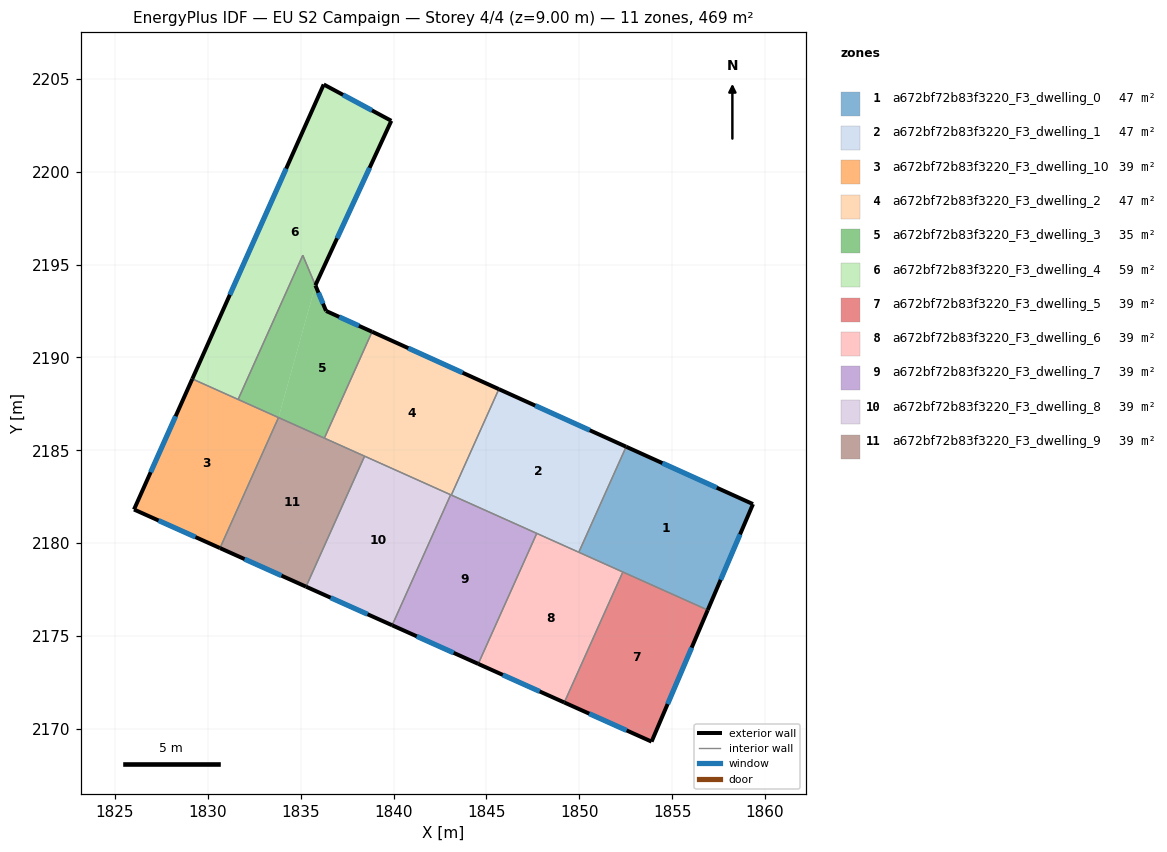
=== STOREY PLAN SPEC (per zone: floor XY polygon, exterior-wall plan segments, windows/doors) ===
zone 1: a672bf72b83f3220_F3_dwelling_0  (46.9 m²)
  floor: (1859.35, 2182.11) (1856.91, 2176.40) (1849.97, 2179.51) (1852.52, 2185.19)
  exterior wall: (1859.35, 2182.11) – (1852.52, 2185.19)  [7.5 m]
    window: (1857.40, 2182.99) – (1854.47, 2184.31)  [4.1 m²]
  exterior wall: (1856.91, 2176.40) – (1859.35, 2182.11)  [6.2 m]
    window: (1857.61, 2178.03) – (1858.65, 2180.48)  [3.4 m²]
  interior walls: 3
zone 2: a672bf72b83f3220_F3_dwelling_1  (46.9 m²)
  floor: (1852.52, 2185.19) (1849.97, 2179.51) (1843.11, 2182.59) (1845.67, 2188.29)
  exterior wall: (1852.52, 2185.19) – (1845.67, 2188.29)  [7.5 m]
    window: (1850.56, 2186.08) – (1847.63, 2187.41)  [4.1 m²]
  interior walls: 4
zone 3: a672bf72b83f3220_F3_dwelling_10  (39.1 m²)
  floor: (1833.81, 2186.76) (1830.66, 2179.74) (1826.03, 2181.81) (1829.17, 2188.84)
  exterior wall: (1826.03, 2181.81) – (1830.66, 2179.74)  [5.1 m]
    window: (1827.35, 2181.22) – (1829.33, 2180.33)  [2.8 m²]
  exterior wall: (1829.17, 2188.84) – (1826.03, 2181.81)  [7.7 m]
    window: (1828.27, 2186.84) – (1826.93, 2183.82)  [4.2 m²]
  interior walls: 3
zone 4: a672bf72b83f3220_F3_dwelling_2  (46.9 m²)
  floor: (1845.67, 2188.29) (1843.11, 2182.59) (1836.28, 2185.66) (1838.84, 2191.38)
  exterior wall: (1845.67, 2188.29) – (1838.84, 2191.38)  [7.5 m]
    window: (1843.72, 2189.18) – (1840.79, 2190.50)  [4.1 m²]
  interior walls: 5
zone 5: a672bf72b83f3220_F3_dwelling_3  (34.6 m²)
  floor: (1835.11, 2195.50) (1835.79, 2193.88) (1835.79, 2193.87) (1833.81, 2186.76) (1831.63, 2187.74)
  floor: (1838.84, 2191.38) (1836.28, 2185.66) (1833.81, 2186.76) (1835.79, 2193.87) (1836.37, 2192.50)
  exterior wall: (1836.37, 2192.50) – (1835.79, 2193.88)  [1.5 m]
    window: (1836.20, 2192.90) – (1835.96, 2193.49)  [0.8 m²]
  exterior wall: (1838.84, 2191.38) – (1836.37, 2192.50)  [2.7 m]
    window: (1838.14, 2191.70) – (1837.08, 2192.18)  [1.5 m²]
  interior walls: 5
zone 6: a672bf72b83f3220_F3_dwelling_4  (59.2 m²)
  floor: (1839.88, 2202.74) (1835.79, 2193.88) (1835.11, 2195.50) (1831.63, 2187.74) (1829.17, 2188.84) (1836.24, 2204.69)
  exterior wall: (1836.24, 2204.69) – (1829.17, 2188.84)  [17.4 m]
    window: (1834.22, 2200.17) – (1831.19, 2193.37)  [9.6 m²]
  exterior wall: (1839.88, 2202.74) – (1836.24, 2204.69)  [4.1 m]
    window: (1838.84, 2203.30) – (1837.28, 2204.14)  [2.3 m²]
  exterior wall: (1835.79, 2193.88) – (1839.88, 2202.74)  [9.8 m]
    window: (1836.96, 2196.41) – (1838.71, 2200.21)  [5.4 m²]
  interior walls: 3
zone 7: a672bf72b83f3220_F3_dwelling_5  (39.1 m²)
  floor: (1856.91, 2176.40) (1853.89, 2169.32) (1849.19, 2171.43) (1852.34, 2178.45)
  exterior wall: (1853.89, 2169.32) – (1856.91, 2176.40)  [7.7 m]
    window: (1854.75, 2171.34) – (1856.05, 2174.38)  [4.2 m²]
  exterior wall: (1849.19, 2171.43) – (1853.89, 2169.32)  [5.1 m]
    window: (1850.53, 2170.82) – (1852.55, 2169.92)  [2.8 m²]
  interior walls: 2
zone 8: a672bf72b83f3220_F3_dwelling_6  (39.1 m²)
  floor: (1852.34, 2178.45) (1849.19, 2171.43) (1844.56, 2173.50) (1847.71, 2180.53)
  exterior wall: (1844.56, 2173.50) – (1849.19, 2171.43)  [5.1 m]
    window: (1845.88, 2172.91) – (1847.87, 2172.02)  [2.8 m²]
  interior walls: 4
zone 9: a672bf72b83f3220_F3_dwelling_7  (39.1 m²)
  floor: (1847.71, 2180.53) (1844.56, 2173.50) (1839.92, 2175.58) (1843.07, 2182.61)
  exterior wall: (1839.92, 2175.58) – (1844.56, 2173.50)  [5.1 m]
    window: (1841.25, 2174.99) – (1843.23, 2174.10)  [2.8 m²]
  interior walls: 4
zone 10: a672bf72b83f3220_F3_dwelling_8  (39.1 m²)
  floor: (1843.07, 2182.61) (1839.92, 2175.58) (1835.29, 2177.66) (1838.44, 2184.68)
  exterior wall: (1835.29, 2177.66) – (1839.92, 2175.58)  [5.1 m]
    window: (1836.61, 2177.07) – (1838.60, 2176.18)  [2.8 m²]
  interior walls: 3
zone 11: a672bf72b83f3220_F3_dwelling_9  (39.1 m²)
  floor: (1838.44, 2184.68) (1835.29, 2177.66) (1830.66, 2179.74) (1833.81, 2186.76)
  exterior wall: (1830.66, 2179.74) – (1835.29, 2177.66)  [5.1 m]
    window: (1831.98, 2179.14) – (1833.97, 2178.25)  [2.8 m²]
  interior walls: 4

=== DERIVED (storey summary) ===
Building: EU S2 Campaign
Storey: 4 of 4  (floor level z = 9.00 m)
Storey gross floor area: 469.2 m²
Zones on this storey: 11
  - a672bf72b83f3220_F3_dwelling_0: floor 46.9 m²; exterior wall 13.7 m (41.1 m²); 2 window(s) 7.5 m²; WWR 18.4%
  - a672bf72b83f3220_F3_dwelling_1: floor 46.9 m²; exterior wall 7.5 m (22.6 m²); 1 window(s) 4.1 m²; WWR 18.4%
  - a672bf72b83f3220_F3_dwelling_10: floor 39.1 m²; exterior wall 12.8 m (38.3 m²); 2 window(s) 7.0 m²; WWR 18.4%
  - a672bf72b83f3220_F3_dwelling_2: floor 46.9 m²; exterior wall 7.5 m (22.5 m²); 1 window(s) 4.1 m²; WWR 18.4%
  - a672bf72b83f3220_F3_dwelling_3: floor 34.6 m²; exterior wall 4.2 m (12.6 m²); 2 window(s) 2.3 m²; WWR 18.4%
  - a672bf72b83f3220_F3_dwelling_4: floor 59.2 m²; exterior wall 31.2 m (93.7 m²); 3 window(s) 17.2 m²; WWR 18.4%
  - a672bf72b83f3220_F3_dwelling_5: floor 39.1 m²; exterior wall 12.8 m (38.5 m²); 2 window(s) 7.1 m²; WWR 18.4%
  - a672bf72b83f3220_F3_dwelling_6: floor 39.1 m²; exterior wall 5.1 m (15.2 m²); 1 window(s) 2.8 m²; WWR 18.4%
  - a672bf72b83f3220_F3_dwelling_7: floor 39.1 m²; exterior wall 5.1 m (15.2 m²); 1 window(s) 2.8 m²; WWR 18.4%
  - a672bf72b83f3220_F3_dwelling_8: floor 39.1 m²; exterior wall 5.1 m (15.2 m²); 1 window(s) 2.8 m²; WWR 18.4%
  - a672bf72b83f3220_F3_dwelling_9: floor 39.1 m²; exterior wall 5.1 m (15.2 m²); 1 window(s) 2.8 m²; WWR 18.4%
Zone adjacency (shared interzone walls):
  - a672bf72b83f3220_F3_dwelling_0 ↔ a672bf72b83f3220_F3_dwelling_1
  - a672bf72b83f3220_F3_dwelling_0 ↔ a672bf72b83f3220_F3_dwelling_5
  - a672bf72b83f3220_F3_dwelling_0 ↔ a672bf72b83f3220_F3_dwelling_6
  - a672bf72b83f3220_F3_dwelling_1 ↔ a672bf72b83f3220_F3_dwelling_2
  - a672bf72b83f3220_F3_dwelling_1 ↔ a672bf72b83f3220_F3_dwelling_6
  - a672bf72b83f3220_F3_dwelling_1 ↔ a672bf72b83f3220_F3_dwelling_7
  - a672bf72b83f3220_F3_dwelling_10 ↔ a672bf72b83f3220_F3_dwelling_3
  - a672bf72b83f3220_F3_dwelling_10 ↔ a672bf72b83f3220_F3_dwelling_4
  - a672bf72b83f3220_F3_dwelling_10 ↔ a672bf72b83f3220_F3_dwelling_9
  - a672bf72b83f3220_F3_dwelling_2 ↔ a672bf72b83f3220_F3_dwelling_3
  - a672bf72b83f3220_F3_dwelling_2 ↔ a672bf72b83f3220_F3_dwelling_7
  - a672bf72b83f3220_F3_dwelling_2 ↔ a672bf72b83f3220_F3_dwelling_8
  - a672bf72b83f3220_F3_dwelling_2 ↔ a672bf72b83f3220_F3_dwelling_9
  - a672bf72b83f3220_F3_dwelling_3 ↔ a672bf72b83f3220_F3_dwelling_4
  - a672bf72b83f3220_F3_dwelling_3 ↔ a672bf72b83f3220_F3_dwelling_9
  - a672bf72b83f3220_F3_dwelling_5 ↔ a672bf72b83f3220_F3_dwelling_6
  - a672bf72b83f3220_F3_dwelling_6 ↔ a672bf72b83f3220_F3_dwelling_7
  - a672bf72b83f3220_F3_dwelling_7 ↔ a672bf72b83f3220_F3_dwelling_8
  - a672bf72b83f3220_F3_dwelling_8 ↔ a672bf72b83f3220_F3_dwelling_9